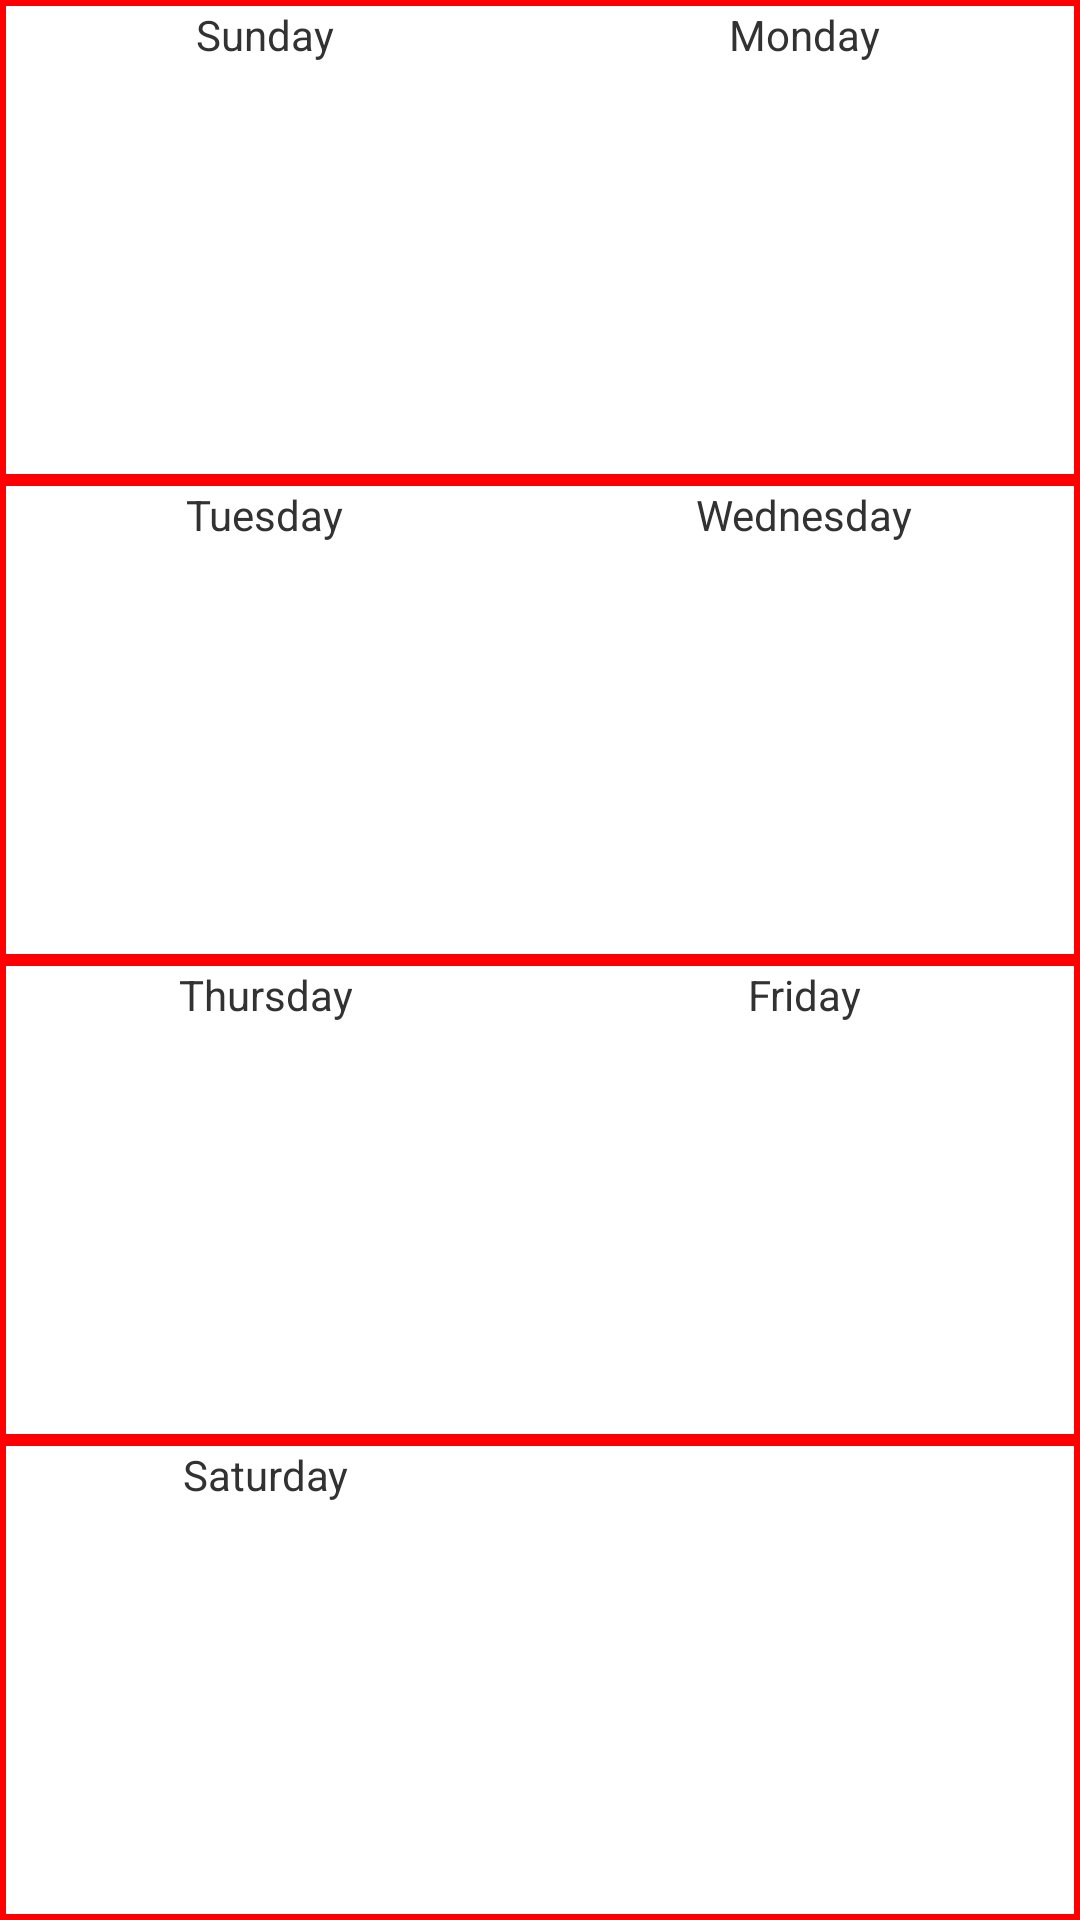

Produce the Android XML layout that renders to this screen, including the resource entries it uses.
<!-- AndroidManifest.xml: application theme AppTheme -->
<!-- res/layout/activity_week.xml -->
<?xml version="1.0" encoding="utf-8"?>
<TableLayout xmlns:android="http://schemas.android.com/apk/res/android"
    android:layout_width="fill_parent"
    android:layout_height="fill_parent"
    android:background="#ff0000"
    android:clickable="true"
    android:stretchColumns="*"
    android:weightSum="4" >

    <TableRow
        android:id="@+id/tableRow1"
        android:layout_width="wrap_content"
        android:layout_height="wrap_content"
        android:layout_margin="2dp"
        android:layout_weight="1"
        android:background="@android:color/white"
        android:clickable="true" >

        <LinearLayout
            android:id="@+id/ponedelnik"
            android:layout_width="match_parent"
            android:layout_height="match_parent"
            android:gravity="center_horizontal"
            android:orientation="vertical" >

            <TextView
                android:id="@+id/textView_firstDay"
                android:layout_width="wrap_content"
                android:layout_height="wrap_content"
                android:text="@string/sunday" />
        </LinearLayout>

        <LinearLayout
            android:id="@+id/vtornik"
            android:layout_width="match_parent"
            android:layout_height="match_parent"
            android:gravity="center_horizontal"
            android:orientation="vertical" >

            <TextView
                android:id="@+id/textView_secondDay"
                android:layout_width="wrap_content"
                android:layout_height="wrap_content"
                android:text="@string/monday" />
        </LinearLayout>
    </TableRow>

    <TableRow
        android:id="@+id/tableRow2"
        android:layout_width="wrap_content"
        android:layout_height="wrap_content"
        android:layout_margin="2dp"
        android:layout_weight="1"
        android:background="@android:color/white" >

        <LinearLayout
            android:id="@+id/srqda"
            android:layout_width="match_parent"
            android:layout_height="match_parent"
            android:gravity="center_horizontal"
            android:orientation="vertical" >

            <TextView
                android:id="@+id/textView_thirdDay"
                android:layout_width="wrap_content"
                android:layout_height="wrap_content"
                android:gravity="center_horizontal"
                android:text="@string/tuesday" />
        </LinearLayout>

        <LinearLayout
            android:id="@+id/chetvurtuk"
            android:layout_width="match_parent"
            android:layout_height="match_parent"
            android:gravity="center_horizontal"
            android:orientation="vertical" >

            <TextView
                android:id="@+id/textView_fourthDay"
                android:layout_width="wrap_content"
                android:layout_height="wrap_content"
                android:gravity="center_horizontal"
                android:text="@string/wednesday" />
        </LinearLayout>
    </TableRow>

    <TableRow
        android:id="@+id/tableRow3"
        android:layout_width="wrap_content"
        android:layout_height="wrap_content"
        android:layout_margin="2dp"
        android:layout_weight="1"
        android:background="@android:color/white" >

        <LinearLayout
            android:id="@+id/petuk"
            android:layout_width="match_parent"
            android:layout_height="match_parent"
            android:gravity="center_horizontal"
            android:orientation="vertical" >

            <TextView
                android:id="@+id/textView_fifthDay"
                android:layout_width="wrap_content"
                android:layout_height="wrap_content"
                android:gravity="center_horizontal"
                android:text="@string/thursday" />
        </LinearLayout>

        <LinearLayout
            android:id="@+id/subota"
            android:layout_width="match_parent"
            android:layout_height="match_parent"
            android:gravity="center_horizontal"
            android:orientation="vertical" >

            <TextView
                android:id="@+id/textView_sixthhDay"
                android:layout_width="wrap_content"
                android:layout_height="wrap_content"
                android:gravity="center_horizontal"
                android:text="@string/friday" />
        </LinearLayout>
    </TableRow>

    <TableRow
        android:id="@+id/tableRow4"
        android:layout_width="wrap_content"
        android:layout_height="wrap_content"
        android:layout_margin="2dp"
        android:layout_weight="1"
        android:background="@android:color/white" >

        <LinearLayout
            android:id="@+id/nedelq"
            android:layout_width="match_parent"
            android:layout_height="match_parent"
            android:gravity="center_horizontal"
            android:orientation="vertical" >

            <TextView
                android:id="@+id/textView_seventhDay"
                android:layout_width="wrap_content"
                android:layout_height="wrap_content"
                android:gravity="center_horizontal"
                android:text="@string/saturday" />
        </LinearLayout>
    </TableRow>

</TableLayout>
<!-- resources referenced by this layout -->
<resources>
  <string name="friday">Friday</string>
  <string name="monday">Monday</string>
  <string name="saturday">Saturday</string>
  <string name="sunday">Sunday</string>
  <string name="thursday">Thursday</string>
  <string name="tuesday">Tuesday</string>
  <string name="wednesday">Wednesday</string>
  <style name="AppTheme" parent="AppBaseTheme">
          
      </style>
  <style name="AppBaseTheme" parent="android:Theme.Light">
          
      </style>
</resources>
